4-way image classification set "Apple_leaf_aug_without_split" from GitHub (warjunaid/Apple_leaf_aug_without_split); label vocabulary: black rot, cedar apple rust, healthy, scab.

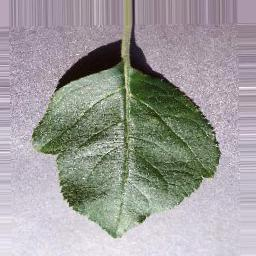
Label: healthy

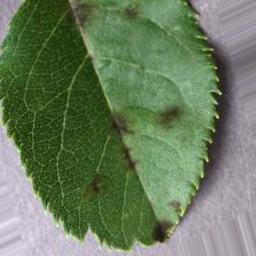
Label: scab

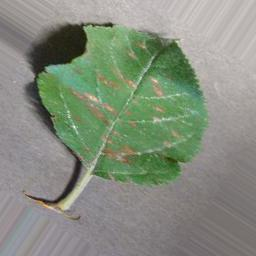
Label: cedar apple rust

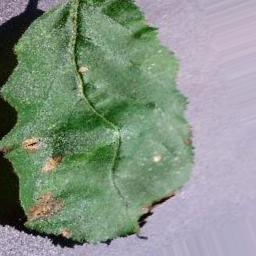
Label: black rot
